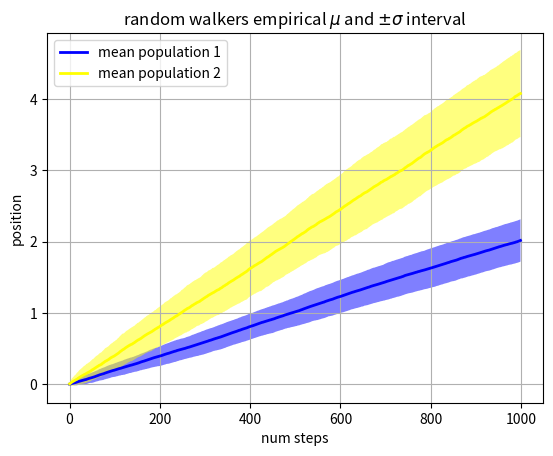

The script that saved this image:
from __future__ import print_function
import matplotlib.pyplot as plt
import numpy as np
Nsteps, Nwalkers = 1000, 250
t = np.arange(Nsteps)

np.random.seed(0)
# an (Nsteps x Nwalkers) array of random walk steps
S1 = 0.002 + 0.01*np.random.randn(Nsteps, Nwalkers)
S2 = 0.004 + 0.02*np.random.randn(Nsteps, Nwalkers)

# an (Nsteps x Nwalkers) array of random walker positions
X1 = S1.cumsum(axis=0)
X2 = S2.cumsum(axis=0)


# Nsteps length arrays empirical means and standard deviations of both
# populations over time
mu1 = X1.mean(axis=1)
sigma1 = X1.std(axis=1)
mu2 = X2.mean(axis=1)
sigma2 = X2.std(axis=1)
# plot it!
plt.plot(t, mu1, lw=2, label='mean population 1', color='blue')
plt.fill_between(t, mu1+sigma1, mu1-sigma1, facecolor='blue', alpha=0.5)
plt.plot(t, mu2, lw=2, label='mean population 2', color='yellow')
plt.fill_between(t, mu2+sigma2, mu2-sigma2, facecolor='yellow', alpha=0.5)
plt.title('random walkers empirical $\mu$ and $\pm \sigma$ interval')
plt.legend(loc='upper left')
plt.xlabel('num steps')
plt.ylabel('position')
plt.grid()
plt.show()

